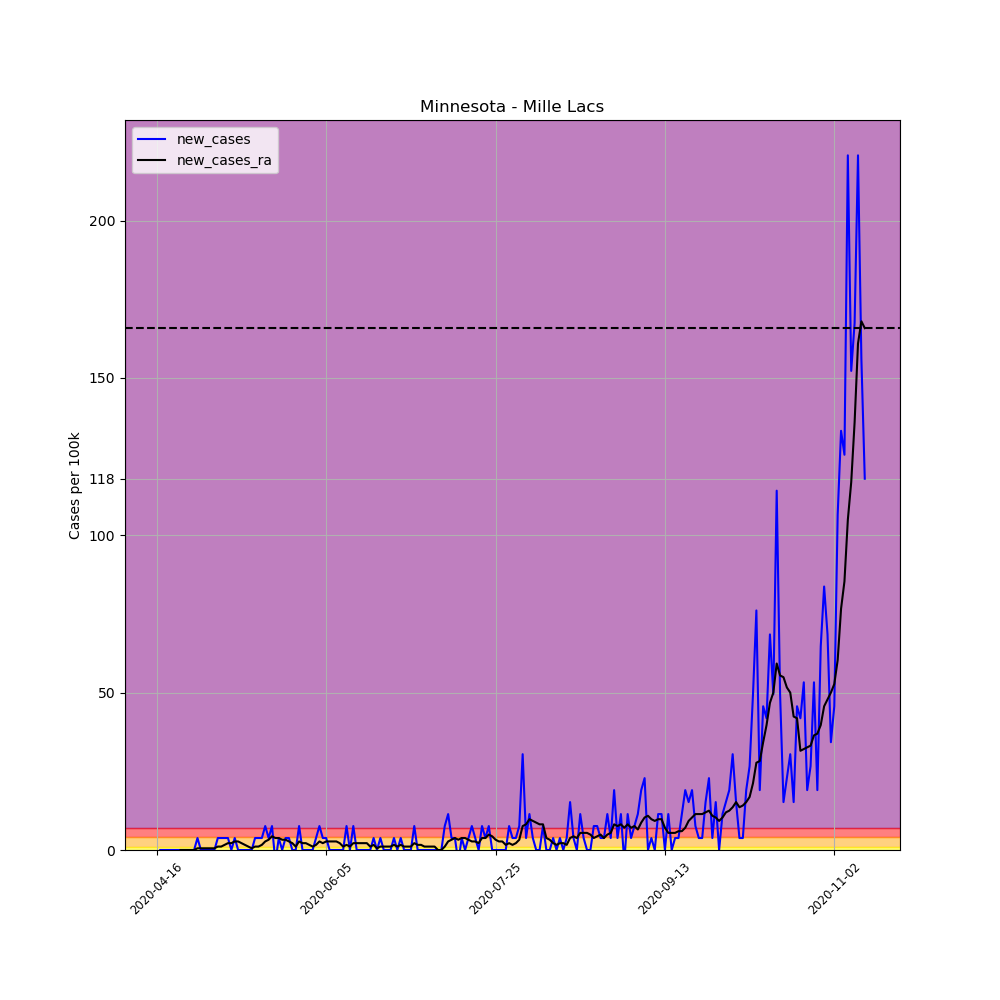

Source data for this figure (header and first rows):
, date, county, state, fips, cases, deaths, COUNTY, STNAME, CTYNAME, POPESTIMATE2019, per_100k, per_100k_ra, new_cases, new_cases_ra
625891, 2020-04-16, Mille Lacs, Minnesota, 27095, 1, 0, 95, Minnesota, Mille Lacs, 26277, 3.806, , , 
625892, 2020-04-17, Mille Lacs, Minnesota, 27095, 1, 0, 95, Minnesota, Mille Lacs, 26277, 3.806, , 0.0, 
625893, 2020-04-18, Mille Lacs, Minnesota, 27095, 1, 0, 95, Minnesota, Mille Lacs, 26277, 3.806, , 0.0, 
625894, 2020-04-19, Mille Lacs, Minnesota, 27095, 1, 1, 95, Minnesota, Mille Lacs, 26277, 3.806, , 0.0, 
625895, 2020-04-20, Mille Lacs, Minnesota, 27095, 1, 1, 95, Minnesota, Mille Lacs, 26277, 3.806, , 0.0, 
625896, 2020-04-21, Mille Lacs, Minnesota, 27095, 1, 1, 95, Minnesota, Mille Lacs, 26277, 3.806, , 0.0, 
625897, 2020-04-22, Mille Lacs, Minnesota, 27095, 1, 1, 95, Minnesota, Mille Lacs, 26277, 3.806, 3.806, 0.0, 
625898, 2020-04-23, Mille Lacs, Minnesota, 27095, 1, 1, 95, Minnesota, Mille Lacs, 26277, 3.806, 3.806, 0.0, 0.0
625899, 2020-04-24, Mille Lacs, Minnesota, 27095, 1, 1, 95, Minnesota, Mille Lacs, 26277, 3.806, 3.806, 0.0, 0.0
625900, 2020-04-25, Mille Lacs, Minnesota, 27095, 1, 1, 95, Minnesota, Mille Lacs, 26277, 3.806, 3.806, 0.0, 0.0
625901, 2020-04-26, Mille Lacs, Minnesota, 27095, 1, 1, 95, Minnesota, Mille Lacs, 26277, 3.806, 3.806, 0.0, 0.0
625902, 2020-04-27, Mille Lacs, Minnesota, 27095, 1, 1, 95, Minnesota, Mille Lacs, 26277, 3.806, 3.806, 0.0, 0.0
625903, 2020-04-28, Mille Lacs, Minnesota, 27095, 2, 1, 95, Minnesota, Mille Lacs, 26277, 7.611, 4.349, 3.806, 0.5437
625904, 2020-04-29, Mille Lacs, Minnesota, 27095, 2, 1, 95, Minnesota, Mille Lacs, 26277, 7.611, 4.893, 0.0, 0.5437
625905, 2020-04-30, Mille Lacs, Minnesota, 27095, 2, 1, 95, Minnesota, Mille Lacs, 26277, 7.611, 5.437, 0.0, 0.5437
625906, 2020-05-01, Mille Lacs, Minnesota, 27095, 2, 1, 95, Minnesota, Mille Lacs, 26277, 7.611, 5.98, 0.0, 0.5437
625907, 2020-05-02, Mille Lacs, Minnesota, 27095, 2, 1, 95, Minnesota, Mille Lacs, 26277, 7.611, 6.524, 0.0, 0.5437
625908, 2020-05-03, Mille Lacs, Minnesota, 27095, 2, 1, 95, Minnesota, Mille Lacs, 26277, 7.611, 7.068, 0.0, 0.5437
625909, 2020-05-04, Mille Lacs, Minnesota, 27095, 3, 1, 95, Minnesota, Mille Lacs, 26277, 11.42, 8.155, 3.806, 1.087
625910, 2020-05-05, Mille Lacs, Minnesota, 27095, 4, 1, 95, Minnesota, Mille Lacs, 26277, 15.22, 9.242, 3.806, 1.087
625911, 2020-05-06, Mille Lacs, Minnesota, 27095, 5, 1, 95, Minnesota, Mille Lacs, 26277, 19.03, 10.87, 3.806, 1.631
625912, 2020-05-07, Mille Lacs, Minnesota, 27095, 6, 1, 95, Minnesota, Mille Lacs, 26277, 22.83, 13.05, 3.806, 2.175
625913, 2020-05-08, Mille Lacs, Minnesota, 27095, 6, 1, 95, Minnesota, Mille Lacs, 26277, 22.83, 15.22, 0.0, 2.175
625914, 2020-05-09, Mille Lacs, Minnesota, 27095, 7, 1, 95, Minnesota, Mille Lacs, 26277, 26.64, 17.94, 3.806, 2.718
625915, 2020-05-10, Mille Lacs, Minnesota, 27095, 7, 1, 95, Minnesota, Mille Lacs, 26277, 26.64, 20.66, 0.0, 2.718
625916, 2020-05-11, Mille Lacs, Minnesota, 27095, 7, 1, 95, Minnesota, Mille Lacs, 26277, 26.64, 22.83, 0.0, 2.175
625917, 2020-05-12, Mille Lacs, Minnesota, 27095, 7, 1, 95, Minnesota, Mille Lacs, 26277, 26.64, 24.46, 0.0, 1.631
625918, 2020-05-13, Mille Lacs, Minnesota, 27095, 7, 1, 95, Minnesota, Mille Lacs, 26277, 26.64, 25.55, 0.0, 1.087
625919, 2020-05-14, Mille Lacs, Minnesota, 27095, 7, 1, 95, Minnesota, Mille Lacs, 26277, 26.64, 26.1, 0.0, 0.5437
625920, 2020-05-15, Mille Lacs, Minnesota, 27095, 8, 1, 95, Minnesota, Mille Lacs, 26277, 30.44, 27.18, 3.806, 1.087
625921, 2020-05-16, Mille Lacs, Minnesota, 27095, 9, 1, 95, Minnesota, Mille Lacs, 26277, 34.25, 28.27, 3.806, 1.087
625922, 2020-05-17, Mille Lacs, Minnesota, 27095, 10, 1, 95, Minnesota, Mille Lacs, 26277, 38.06, 29.9, 3.806, 1.631
625923, 2020-05-18, Mille Lacs, Minnesota, 27095, 12, 1, 95, Minnesota, Mille Lacs, 26277, 45.67, 32.62, 7.611, 2.718
625924, 2020-05-19, Mille Lacs, Minnesota, 27095, 13, 1, 95, Minnesota, Mille Lacs, 26277, 49.47, 35.88, 3.806, 3.262
625925, 2020-05-20, Mille Lacs, Minnesota, 27095, 15, 1, 95, Minnesota, Mille Lacs, 26277, 57.08, 40.23, 7.611, 4.349
625926, 2020-05-21, Mille Lacs, Minnesota, 27095, 14, 1, 95, Minnesota, Mille Lacs, 26277, 53.28, 44.04, -3.806, 3.806
625927, 2020-05-22, Mille Lacs, Minnesota, 27095, 15, 1, 95, Minnesota, Mille Lacs, 26277, 57.08, 47.84, 3.806, 3.806
625928, 2020-05-23, Mille Lacs, Minnesota, 27095, 15, 1, 95, Minnesota, Mille Lacs, 26277, 57.08, 51.1, 0.0, 3.262
625929, 2020-05-24, Mille Lacs, Minnesota, 27095, 16, 1, 95, Minnesota, Mille Lacs, 26277, 60.89, 54.37, 3.806, 3.262
625930, 2020-05-25, Mille Lacs, Minnesota, 27095, 17, 1, 95, Minnesota, Mille Lacs, 26277, 64.7, 57.08, 3.806, 2.718
625931, 2020-05-26, Mille Lacs, Minnesota, 27095, 17, 1, 95, Minnesota, Mille Lacs, 26277, 64.7, 59.26, 0.0, 2.175
625932, 2020-05-27, Mille Lacs, Minnesota, 27095, 17, 1, 95, Minnesota, Mille Lacs, 26277, 64.7, 60.35, 0.0, 1.087
625933, 2020-05-28, Mille Lacs, Minnesota, 27095, 19, 1, 95, Minnesota, Mille Lacs, 26277, 72.31, 63.06, 7.611, 2.718
625934, 2020-05-29, Mille Lacs, Minnesota, 27095, 19, 1, 95, Minnesota, Mille Lacs, 26277, 72.31, 65.24, 0.0, 2.175
625935, 2020-05-30, Mille Lacs, Minnesota, 27095, 19, 1, 95, Minnesota, Mille Lacs, 26277, 72.31, 67.41, 0.0, 2.175
625936, 2020-05-31, Mille Lacs, Minnesota, 27095, 19, 1, 95, Minnesota, Mille Lacs, 26277, 72.31, 69.04, 0.0, 1.631
625937, 2020-06-01, Mille Lacs, Minnesota, 27095, 19, 1, 95, Minnesota, Mille Lacs, 26277, 72.31, 70.13, 0.0, 1.087
625938, 2020-06-02, Mille Lacs, Minnesota, 27095, 20, 1, 95, Minnesota, Mille Lacs, 26277, 76.11, 71.76, 3.806, 1.631
625939, 2020-06-03, Mille Lacs, Minnesota, 27095, 22, 1, 95, Minnesota, Mille Lacs, 26277, 83.72, 74.48, 7.611, 2.718
625940, 2020-06-04, Mille Lacs, Minnesota, 27095, 23, 1, 95, Minnesota, Mille Lacs, 26277, 87.53, 76.66, 3.806, 2.175
625941, 2020-06-05, Mille Lacs, Minnesota, 27095, 24, 1, 95, Minnesota, Mille Lacs, 26277, 91.33, 79.37, 3.806, 2.718
625942, 2020-06-06, Mille Lacs, Minnesota, 27095, 24, 1, 95, Minnesota, Mille Lacs, 26277, 91.33, 82.09, 0.0, 2.718
625943, 2020-06-07, Mille Lacs, Minnesota, 27095, 24, 1, 95, Minnesota, Mille Lacs, 26277, 91.33, 84.81, 0.0, 2.718
625944, 2020-06-08, Mille Lacs, Minnesota, 27095, 24, 1, 95, Minnesota, Mille Lacs, 26277, 91.33, 87.53, 0.0, 2.718
625945, 2020-06-09, Mille Lacs, Minnesota, 27095, 24, 1, 95, Minnesota, Mille Lacs, 26277, 91.33, 89.7, 0.0, 2.175
625946, 2020-06-10, Mille Lacs, Minnesota, 27095, 24, 1, 95, Minnesota, Mille Lacs, 26277, 91.33, 90.79, 0.0, 1.087
625947, 2020-06-11, Mille Lacs, Minnesota, 27095, 26, 1, 95, Minnesota, Mille Lacs, 26277, 98.95, 92.42, 7.611, 1.631
625948, 2020-06-12, Mille Lacs, Minnesota, 27095, 26, 1, 95, Minnesota, Mille Lacs, 26277, 98.95, 93.51, 0.0, 1.087
625949, 2020-06-13, Mille Lacs, Minnesota, 27095, 28, 1, 95, Minnesota, Mille Lacs, 26277, 106.6, 95.68, 7.611, 2.175
625950, 2020-06-14, Mille Lacs, Minnesota, 27095, 28, 1, 95, Minnesota, Mille Lacs, 26277, 106.6, 97.86, 0.0, 2.175
... 150 more rows
